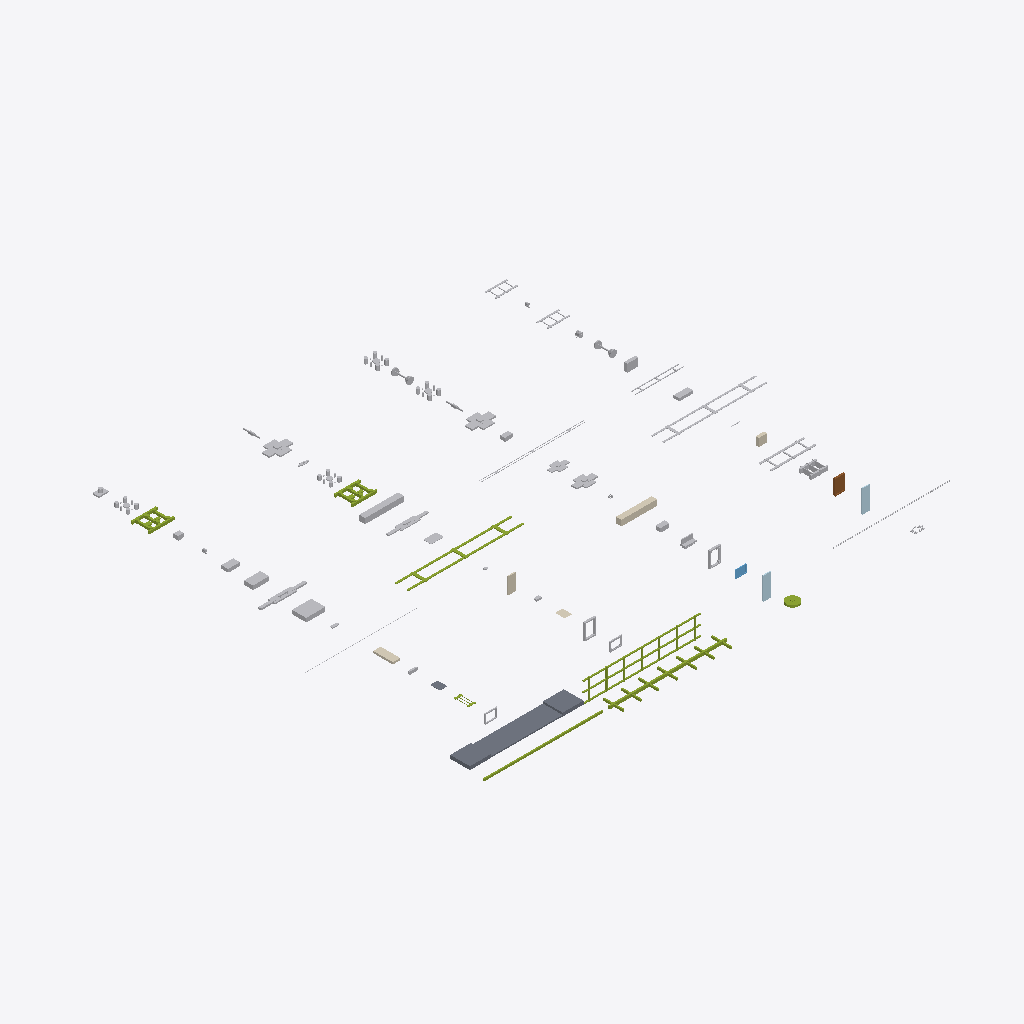
Isometric view of an IFC building model (IFC-SPF (STEP), schema IFC4X3, length unit metre), seen from the south-west, elements coloured by IFC class: 44 other elements (light grey), 8 members (olive), 5 coverings (cream), 2 slabs (grey), 2 plates (pale blue), 1 door (brown), 1 window (light blue).
Extent 66.3 m × 61.2 m × 3.0 m (x, y, z). Elements (69): 17 IfcBuildingElementProxy, 8 IfcMember, 6 IfcDiscreteAccessory, 5 IfcCovering, 4 IfcCableCarrierSegment, 4 IfcElementAssembly, 3 IfcElectricDistributionBoard, 3 IfcFurniture, 2 IfcCableSegment, 2 IfcCommunicationsAppliance, 2 IfcLightFixture, 2 IfcPlate.

HEADER;
FILE_DESCRIPTION(('ViewDefinition [CoordinationView]'),'2;1');
FILE_NAME('LM3-CAR-A900.ifc','2026-08-30T00:00:00+00:00',('OpenSourceRail'),('OpenSourceRail'),'IfcOpenShell 0.8.5','OpenSourceRail deterministic LM3 product-library','design-reference / not for construction');
FILE_SCHEMA(('IFC4X3'));
ENDSEC;
DATA;
#1=IFCPROJECT('0c9MZEpa1QLflq62zyEfIt',$,'LM3-CAR-A900 — complete repeated car module','Design-reference geometry and assembly hierarchy only; supplier freeze, released drawings/tolerances, calculations, qualified processes and first-article tests remain mandatory.',$,$,$,(#12),#7);
#2=IFCSITE('1K9SkYr6DJqvpIprWwM8Of',$,'LM3 product library',$,$,#18,$,$,.ELEMENT.,$,$,$,$,$);
#3=IFCBUILDING('0zm_6pV_PTvB2lR_$yGEq2',$,'LM3 assembly inspection fixture',$,$,#21,$,$,.ELEMENT.,$,$,$);
#398=IFCSLAB('15rp3RLw1V$OzE9tiYTLHE',$,'low-floor centre pan and raised bogie-end deck set','Stepped floor structure preserving low centre zone and high bogie-end decks.',$,#4686,#430,'LM3-BDY-P060',$);
#431=IFCMEMBER('3A9kvA9A9NLvuJQtC3nYwW',$,'side-wall post, door portal, waist rail, and cant rail kit','Side frame welded in fixture before body close-up.',$,#4689,#505,'LM3-BDY-P070',$);
#177=IFCMEMBER('3_YfqzxOLVouoTOW8pTw0d',$,'underframe centre spine and cross-bearer kit','Cut plate/RHS kit for one car; QR-marked before welding.',$,#4677,#239,'LM3-BDY-P020',$);
#1631=IFCMEMBER('0EVsTFWfHJpgx5h_AQqk14',$,'roof bow, HVAC rail, PV rail, and cable-tray bracket kit','Roof datum kit for HVAC, PV, antennas, service walkways, and ducts.',$,#4773,#1675,'LM3-BDY-P080',$);
#1709=IFCCABLECARRIERSEGMENT('0erv$EFNjTBh9ExEZSmx6e',$,'PV bonded-pad lands, raised rail kit, bonding jumpers, and roof isolation labels','Mixed flexible/rigid PV mounting datum with accessible clamps and electrical bonding points.',$,#4779,#1753,'LM3-ROOF-P020',$);
#2069=IFCELECTRICFLOWSTORAGEDEVICE('2GTdSS0LvL8g5JSvDXAiPZ',$,'battery-225kwh-lfp-800v saloon-isolated side traction battery pack','Optimizer-selected per-car pack; final supplier must fit the externally accessed side tray, cooling, BMS, fire separation, and outward-only vent path.',$,#4809,#2149,'LM3-TRC-P040',$);
#1394=IFCCOVERING('0KYEf7yFPMohDSk8NufYV2',$,'FRP battery strake covers, seat-base fairings, and service-hatch shells','Sacrificial fire-rated saloon barriers over the side battery enclosures; battery service access and pressure relief remain exterior-only.',$,#4752,#1414,'LM3-INT-P040',$);
#3566=IFCMEMBER('04IYsy1oDGBPnTjEeUBz2x',$,'trailer bogie welded H-frame','Common trailer frame without motor cradle and traction gearbox mounts.',$,#4854,#3842,'LM3-BOG-P020',$);
#2285=IFCMEMBER('3cwJHpofLTaO7O9i7TfqF1',$,'powered bogie welded H-frame and motor-cradle weldment','Fresh EN 15085-controlled bogie frame; no recovered freight-frame splice.',$,#4821,#2561,'LM3-BOG-P010',$);
#1754=IFCUNITARYEQUIPMENT('19aQI6aMfJFwZETE9LP8lK',$,'hvac-24kw-direct-hv-dc roof HVAC','Optimizer-selected hot-climate HVAC must fit the roof curb and aux-power budget.',$,#4782,#1786,'LM3-EXT-P040',$);
#156=IFCMEMBER('34mIis7AzToe0NrzuFrGFh',$,'laser-cut side sill beam, LH/RH','S355 RHS/folded section cut, formed, drilled, and fixture-welded locally.',$,#4674,#176,'LM3-BDY-P010',$);
#2562=IFCDISCRETEACCESSORY('3lVKxNCXnHvfonuNJKDf2d',$,'powered-bogie guards, cable guides, WSP brackets, and inspection covers','Powered-bogie removable guards and harness brackets installed after wheelset fit.',$,#4824,#2594,'LM3-BOG-P030',$);
#3843=IFCDISCRETEACCESSORY('3MtI3CZ6zQHRB5yid1TPBC',$,'trailer-bogie guards, cable guides, WSP brackets, and inspection covers','Trailer-bogie removable guards and harness brackets installed after wheelset fit.',$,#4857,#3875,'LM3-BOG-P031',$);
#1880=IFCELEMENTASSEMBLY('0CbQfa_frPhhzPh5tVIe7A',$,'battery tray rails, vent plenum, and service-lid gutter kit','Under-seat cassette structure with drainage, fire vent, and service access.',$,#4794,#1912,'LM3-BDY-P050',$,$);
#1163=IFCFURNITURE('3pBR_XvTvLFx$eExwrLang',$,'stainless grab-pole, handrail, joint, and insulated adapter kit','Cut-to-length modular tubes terminate in replaceable common-rail saddles; primary passenger loads bypass liners and trim.',$,#4731,#1207,'LM3-EXT-P063',$);
#1307=IFCDUCTSEGMENT('3ogG49WhzJHwPFJDbitatN',$,'HVAC diffusers, side return ducts, saloon grilles, and access panels','Interior air distribution kit between roof HVAC drops and the passenger saloon.',$,#4743,#1351,'LM3-INT-P010',$);
#2036=IFCELECTRICDISTRIBUTIONBOARD('0lI$CWU$HHKwpqVPxx_e5K',$,'two independent motor controllers, isolated LV DC/DC, MPPT, station protection, and cooling-loop kit','Per-car 800 V-class traction, auxiliary, PV, and station-interface electronics; no central AC bus.',$,#4806,#2068,'LM3-TRC-P030',$);
#1676=IFCELEMENTASSEMBLY('23gnsLBivHe9HRbVxPCw_p',$,'HVAC curb, drop-duct collar, condensate tray, and drain fitting kit','Bolted/gasketed roof opening and drain tray that decouples final HVAC supplier choice from primary roof steel.',$,#4776,#1708,'LM3-ROOF-P010',$,$);
#1913=IFCELEMENTASSEMBLY('1CEz4KK_nQVfXsXVUcRq24',$,'battery sliding trays, retention straps, service interlocks, and drain pans','Local mechanical retention and service hardware for the supplier battery modules.',$,#4797,#1945,'LM3-HV-P010',$,$);
#506=IFCPLATE('1ENiyMMBTKFQgsOx$0OaHc',$,'one-metre clip-on fiberglass side and roof body module','One common 1,000 mm longitudinal mould pitch; CNC-trimmed side/window/door and roof variants hang from the same released clip grid.',$,#4692,#526,'LM3-BDY-P130',$);
#773=IFCPLATE('0P1J8gdabQaPZRImxv_Gsc',$,'fire-rated GFRP side-module laminate, core, gelcoat, and consumable kit','Supplier-qualified glass-fibre, resin, core, gelcoat/paint, release film, and coupons feed local 1 m side-module moulding; no full-side bonded panel is used.',$,#4707,#793,'LM3-EXT-P080',$);
#983=IFCDOOR('2iL32Ctn9J_fAG_QO$waIC',$,'electric plug/sliding door cassette','Certified rail door supplier owns mechanics, seals, controller, and lifecycle evidence.',$,#4719,#1087,'LM3-EXT-P010',$,$,$,$,$);
#1352=IFCCOVERING('07dVOKSKjNzAsdCR96Eazo',$,'FRP/phenolic ceiling liner, light trough, and HVAC plenum cover set','Locally moulded or CNC-trimmed fire-rated cabin ceiling panels with light troughs, diffuser openings, and removable service covers.',$,#4746,#1372,'LM3-INT-P020',$);
#3308=IFCBUILDINGELEMENTPROXY('2rWO1aWrXOAe12lFUBYqk9',$,'powered-bogie to carbody connection: air springs, emergency spring, centre pivot, yaw links and dampers','The complete body-to-bogie load path is one interface-controlled package even when springs, pivot and dampers are sourced from different qualified suppliers.',$,#4848,#3520,'LM3-BOG-P046',$);
#4354=IFCBUILDINGELEMENTPROXY('3HFMioujDQAOpkkWD9Vurm',$,'trailer-bogie to carbody connection: air springs, emergency spring, centre pivot, yaw links and dampers','The trailer body-to-bogie load path shares the powered-bogie interfaces where released loads and kinematics permit.',$,#4872,#4566,'LM3-BOG-P047',$);
#1814=IFCELEMENTASSEMBLY('0j_VUCpsnPuuv2qOHOX0y9',$,'roof antennas, service walkway pads, lifting covers, and maintenance labels','Service and radio-accessory roof package integrated around HVAC and PV keep-outs.',$,#4788,#1846,'LM3-EXT-P070',$,$);
#240=IFCMEMBER('2WWAx7ZiTUixVjRXqrFBwQ',$,'bolster box, air-spring pad, and centre-pivot insert set','Folded and welded bolster boxes, machined after weld where required.',$,#4680,#298,'LM3-BDY-P030',$);
#1373=IFCCOVERING('1FCQ2fQGTHNw4lpInxK7yV',$,'FRP/phenolic sidewall liner, window reveal, and cable-cover panel set','Fire-rated cabin sidewall panels and window reveals that hide secondary structure while preserving window replacement and cable-tray access.',$,#4749,#1393,'LM3-INT-P030',$);
#4060=IFCBUILDINGELEMENTPROXY('0NrfOf379HhxYDMb9ZVVO4',$,'trailer-bogie primary suspension spring, guide and bump-stop set','Matched, batch-traceable primary springs and elastomer guides are selected from the released trailer axle-load and dynamic model.',$,#4866,#4272,'LM3-BOG-P045',$);
#2779=IFCBUILDINGELEMENTPROXY('0MFSioPr9U1gZMcznceIH4',$,'powered-bogie primary suspension spring, guide and bump-stop set','Matched, batch-traceable primary springs and elastomer guides are selected from the released axle-load and dynamic model.',$,#4833,#2991,'LM3-BOG-P044',$);
#878=IFCBUILDINGELEMENTPROXY('3FdXkj5DLSCOv$92vtKiAp',$,'door four-point adjustable carrier, datum pin, dry seal, and keyed connector bracket kit','The certified door remains a complete supplier cassette; four common adjustable shoes absorb body tolerance and make removal predictable.',$,#4716,#982,'LM3-DOOR-P010',$);
#1946=IFCCABLECARRIERSEGMENT('2FrYHGiI5KtQr848j_j53o',$,'segregated HV cable tray, bonding studs, grommets, and orange cover set','Maintains HV/LV segregation from battery, inverter, roof PV, and side-pin charger interfaces.',$,#4800,#1990,'LM3-HV-P020',$);
#839=IFCBUILDINGELEMENTPROXY('1RYQp5BaHGgBApWzmdRDYP',$,'door portal reinforcement, threshold beam, and cassette shim kit','Machined/folded datum frame that turns the body aperture into a repeatable COTS door cassette interface.',$,#4713,#877,'LM3-BDY-P100',$);
#2183=IFCELECTRICDISTRIBUTIONBOARD('3m$kaxwrPQA9mhtOoK2jVD',$,'HV contactor, fuse, pre-charge, service-disconnect, and current-sensor panel','Supplier-certified high-voltage protection panel between battery, charger, PV, and inverter.',$,#4815,#2251,'LM3-TRC-P070',$);
#2252=IFCBUILDINGELEMENTPROXY('0mo$ISNrXMR8KIjl0FIqGK',$,'battery temperature/off-gas detection, electrical-enclosure smoke detection, and localized mist kit','Per-car battery reservoir, DC pump, stainless pipe, nozzles, outward vents, and diagnostic sensors; no saloon or electrical-bay suppression.',$,#4818,#2284,'LM3-SAF-P010',$);
#1130=IFCFURNITURE('2Zdb_9OpPVn964rZ4TSRbL',$,'longitudinal passenger and priority-seat modules','Repeatable seat modules use the common service rail and calculated saddle adapters instead of unique brackets through floor panels.',$,#4728,#1162,'LM3-EXT-P062',$);
#1991=IFCPIPESEGMENT('1$fy0fh7fTuvw1xnR4g9Gu',$,'coolant manifold brackets, bleed/drain points, and insulated pipe clamp kit','Fabricated support and maintainability kit for HVAC/battery/inverter thermal loops.',$,#4803,#2035,'LM3-HV-P030',$);
#1847=IFCBUILDINGELEMENTPROXY('3$hQWWn5PTMu6Osge1JD09',$,'roof-mounted regen dump resistor and thermal shield kit','Per-car roof resistor path for regen overvoltage and commissioning load tests.',$,#4791,#1879,'LM3-TRC-P050',$);
#2595=IFCBUILDINGELEMENTPROXY('2Gao3PZi1Rh8k5t4xXBVip',$,'powered-bogie wheelset with axle-mounted brake discs','Supplier-machined axle, wheels and brake-disc seats are procured as a dynamically balanced, traceable railway wheelset; wheels or axles are not mixed between qualified families.',$,#4827,#2719,'LM3-BOG-P040',$);
#3876=IFCBUILDINGELEMENTPROXY('3kff6KdWXMZgIrB6akWnEY',$,'trailer-bogie wheelset with axle-mounted brake discs','Supplier-machined axle, wheels and brake-disc seats are procured as a dynamically balanced, traceable railway wheelset using the same released wheel profile as the powered bogie.',$,#4860,#4000,'LM3-BOG-P041',$);
#3521=IFCCABLESEGMENT('2YsIgo0lvPn8Oe4GgjvqxD',$,'powered-bogie brake/WSP/speed-sensor harness and junction-bracket kit','Locally built, continuity-tested rugged harness with fabricated sensor brackets and junctions for powered-bogie brake and wheel-slide protection.',$,#4851,#3565,'LM3-BOG-P060',$);
#4567=IFCCABLESEGMENT('3J8WZ4oQDGDQ$FNDAn1ZEk',$,'trailer-bogie brake/WSP/speed-sensor harness and junction-bracket kit','Locally built, continuity-tested rugged harness with fabricated sensor brackets and junctions for trailer-bogie brake and wheel-slide protection.',$,#4875,#4611,'LM3-BOG-P061',$);
#1415=IFCCOVERING('1gOIa8ku1LBPFq96Z$vFqr',$,'FRP vestibule kick panels, PRM ramp/step covers, and door-pocket trims','Durable molded fiberglass/phenolic trim around door thresholds, PRM transitions, and high-floor step faces.',$,#4755,#1435,'LM3-INT-P050',$);
#527=IFCCABLECARRIERSEGMENT('0F4VbXGNzNS8OHDgi3rQMi',$,'keyed clip rail, captive retainer, anti-lift, and dry-seal car kit','Laser-cut/folded stainless clip hardware and replaceable EPDM seals install without a production adhesive cure cycle.',$,#4695,#571,'LM3-BDY-P140',$);
#1787=IFCBUILDINGELEMENTPROXY('0muocy2z9Vvw44EqAOfRX7',$,'roof PV module and edge-clamp kit','Flexible/rigid PV modules plus isolators and roof harness.',$,#4785,#1813,'LM3-EXT-P050',$);
#728=IFCWINDOW('2GsuVAOT1HLucQlcay2B05',$,'side laminated glazing cassette','Supplier-neutral bonded/gasketed cassette sized by OSR aperture.',$,#4704,#772,'LM3-EXT-P020',$,$,$,$,$);
#1274=IFCBUILDINGELEMENTPROXY('1fH1dVAKXIcg_jfgAANODs',$,'PRM, safety-signage, emergency-lighting, extinguisher, and first-aid kit','A controlled location schedule separates fixed PRM/call-button/signage/emergency-light equipment from operator-replenished extinguishers, first aid and seals.',$,#4740,#1306,'LM3-EXT-P066',$);
#4612=IFCCOMPRESSOR('0H$CM9DJrVY9aMJvS4UHxL',$,'secondary-suspension compressor, dryer, reservoir, and isolation-manifold kit','One local air-supply package per car serves its two secondary-suspension bogies without creating a trainwide pneumatic brake line.',$,#4878,#4654,'LM3-AUX-P010',$);
#611=IFCBUILDINGELEMENTPROXY('3aF1FeoHDOD9LNYYo6MrbU',$,'replaceable window pressure frame, dry seal, drain, and captive retention kit','Supplier bonds glass within its aluminium cassette; the OSR pressure frame and dry seal allow routine removal without cutting adhesive at the carbody.',$,#4701,#727,'LM3-WIN-P010',$);
#2150=IFCELECTRICDISTRIBUTIONBOARD('2i$b3_98rSFeRrwgEC3VTP',$,'station side-pin charging connector, actuator, shutter, and alignment target','Conductive station charging interface with mechanical guide datum and safety interlocks.',$,#4812,#2182,'LM3-TRC-P060',$);
#572=IFCBUILDINGELEMENTPROXY('1vg5GBCljUM8m8RaVRg5wM',$,'window carrier ring, bonded-gasket land, and replacement jack-point inserts','Laser-cut carrier ring and local backing plates for bonded/gasketed glazing replacement.',$,#4698,#610,'LM3-BDY-P110',$);
#1088=IFCSLAB('2OpaJ6svLV8hYPfSZ99YjA',$,'stepped floor-board and removable service-hatch system','Locally CNC-cut floor-board panels and removable hatches mount to surveyed support rails without trapping wet services.',$,#4722,#1108,'LM3-EXT-P060',$);
#1109=IFCCOVERING('36na6Q$czNbektVt$qc_6Z',$,'welded resilient floor covering, cove, nosing, and adhesive system','One supplier-qualified rail flooring system covers the board joints, coved edges, steps, hatches, thresholds and repair patches.',$,#4725,#1129,'LM3-EXT-P061',$);
#3242=IFCBUILDINGELEMENTPROXY('3h0KlwNy5UAeNpTIfPwlG0',$,'single-stage reduction gearbox and flexible coupling','Gearbox mounted on powered bogie axle with supplier coupling.',$,#4842,#3274,'LM3-TRC-P020',$);
#794=IFCMEMBER('0bDN9t44XM7frIujEixsbe',$,'fire-rated GFRP roof-module, dry-seal, and removable skirt material kit','Supplier-qualified roof-module laminate consumables, EPDM seal stock, trim materials, and removable skirt blanks feed the local mould/trim/clip process.',$,#4710,#838,'LM3-EXT-P090',$);
#1436=IFCCABLECARRIERSEGMENT('3$Ofyi66nInfF743dHt7Y$',$,'OSR-RAIL-42 common ceiling, waist, and seat-zone service rail kit','One cut/drill gauge produces all common extruded aluminium equipment rails; local adapters, not rail variants, accommodate equipment.',$,#4758,#1456,'LM3-FIX-P010',$);
#2992=IFCDISCRETEACCESSORY('1MB9ps4GPVtf1kzp2A0P1n',$,'powered-bogie brake calipers, parking actuators, pads and wheel-slide hardware','A rail brake supplier matches caliper, actuator, disc and pad friction pair to the released stopping, thermal and parking-brake cases.',$,#4836,#3072,'LM3-BOG-P048',$);
#4273=IFCDISCRETEACCESSORY('21c66vaDbSaufcAZtQdLR1',$,'trailer-bogie brake calipers, parking actuators, pads and wheel-slide hardware','A rail brake supplier matches caliper, actuator, disc and pad friction pair to the released stopping, thermal and parking-brake cases.',$,#4869,#4353,'LM3-BOG-P049',$);
#3073=IFCELECTRICMOTOR('1R$JWwqRbK$8evcfbqQ2xU',$,'motor-350kw-hm47-class axle traction motor','Optimizer-selected 250 kW motor class; CAD baseline carries the promoted envelope.',$,#4839,#3241,'LM3-TRC-P010',$);
#1208=IFCCOMMUNICATIONSAPPLIANCE('2iuB0lp95M$euH2_Aso$bv',$,'passenger-information display, speaker, amplifier, and mounting kit','Plug-in PIS modules attach to standard equipment adapters with keyed LV/data connectors and service loops.',$,#4734,#1240,'LM3-EXT-P064',$);
#299=IFCDISCRETEACCESSORY('35F4jKMg9QNAWZ9zdLPeAj',$,'jacking pad, lifting eye, towing lug, and recovery-label kit','Locally fabricated and proof-marked recovery fittings tied into released underframe load paths.',$,#4683,#397,'LM3-BDY-P120',$);
#3275=IFCDISCRETEACCESSORY('3x9MKIfP5Sm8eo$2d6rg4o',$,'powered-bogie motor torque link, anti-rotation stop, and safety lanyard bracket kit','Local fabricated brackets close the motor reaction path into the powered bogie frame.',$,#4845,#3307,'LM3-BOG-P050',$);
#1241=IFCCOMMUNICATIONSAPPLIANCE('1NIRbXfGjKKgdTx_1Kda5W',$,'CCTV camera, passenger intercom, PoE/data, and mounting kit','Replaceable cameras and intercoms use keyed connectors and common adapters while preserving coverage, privacy and accessible call locations.',$,#4737,#1273,'LM3-EXT-P065',$);
ENDSEC;
